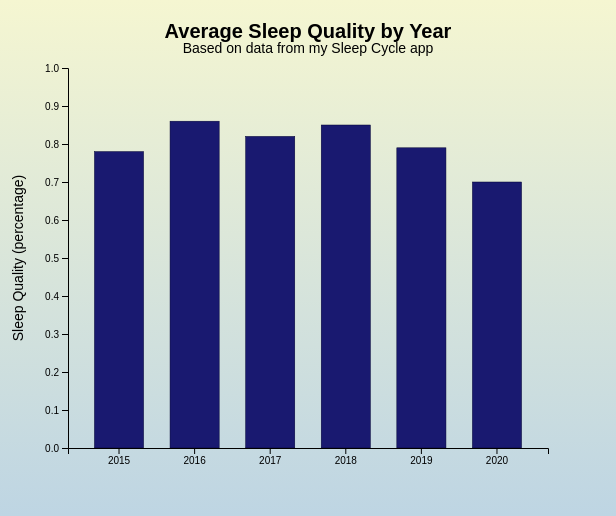
D3 v7 page, settled after 360 driven frames (6 s of simulated time); the page loaded 1 data file(s).



                
                const margin = 60; 
                const width = 600; 
                const height = 500;                

                const tooltip =d3.select("body")
                          .append("div")
                          .attr("id", "tooltip")
                          .style("opacity", 0);

            d3.csv("sleep_qual_by_yr.csv")
            .then( function (dataset) {              

                const maxY = d3.max(dataset, d => +d.avg_sleep_quality);

                const xScale = d3.scaleBand()
                                 .domain(dataset.map(d => d.year))
                                 //.domain(d3.range(dataset.length))
                                .range([margin, width - margin])
                                 .padding(.35);
                
                const yScale = d3.scaleLinear()
                                 .domain([0, 1]) 
                                 .range([height - margin, margin]);
                
                const bottomAxis = d3.axisBottom()
                                     .scale(xScale);
                
                const leftAxis = d3.axisLeft()
                                   .scale(yScale);

                
               const svg = d3.select("#vis")
                             .append("svg")
                             .attr("width", width)
                             .attr("height", height)
                             .attr("role","img")
                             .attr("aria-labelledby", "title desc");//

    
                svg.append("title")
                   .text("Sleep Quality by Year")
                   .attr("id", "title") 


                svg.append("desc")
                   .text("A Bar Chart representing my sleep quality by year.")
                   .attr("id", "desc")

                svg.selectAll(".bars") 
                   .data(dataset) 
                   .enter()
                   .append("rect")
                   .attr("class", "bars")
                   //.attr("class", d => +d.avg_sleep_quality)
                   .attr("x", d => xScale(d.year)) 
                   .attr("y", d => yScale(+d.avg_sleep_quality))
                   .attr("width", xScale.bandwidth())
                   .attr("height", d => (height-margin) - yScale(+d.avg_sleep_quality))
                   //.attr("rx", 6) //  x corner curve radius
                   //.attr("ry", 6) // y corner curve radius;
                   .on("mouseover", (event, d)=> {
             d3.select("#tooltip")
               .transition()
               .duration(300)//milliseconds!
               .style("opacity", 1)
               .style("left", (event.pageX + 2) + "px")//x coordinate of mouse
               .style("top", (event.pageY + 2) + "px")//y coordinate of mouse
        tooltip.html("Year: " + "<br>" + d.year + "<br>" + "Sleep Quality: " + d.avg_sleep_quality );//setting the html here for the <br>
               
            })     
          .on("mouseout", (event, d)=>{
            d3.select("#tooltip")
              .transition()
              .style("opacity", 0);
            })
          .on("mousemove", (event, d) =>{
            d3.select("#tooltip")
              .style("left", (event.pageX + 2) + "px")
              .style("top", (event.pageY + 2) + "px");
    })
                  
                   


        
                svg.append("g")
                   .attr("transform", "translate(0," + (height - margin) + ")") 
                   .call(bottomAxis); 


    
                 svg.append("g")
                    .attr("transform", "translate(" + margin + ",0)")
                    .call(leftAxis); 


            
                svg.append("text")
                   .attr("x", width/2) //x coordinate
                   .attr("y", 30) //y coordinate
                   .attr("text-anchor", "middle") //horizontal text alignment
                   .attr("fill", "black")
                   .attr("class", "title")
                   .text("Average Sleep Quality by Year"); //the text 
               

                 svg.append("text")
                    .attr("x", width/2) //x coordinate
                    .attr("y", 45) //y coordinate
                    .attr("text-anchor", "middle") //horizontal text alignment
                    .attr("fill", "black")
                    .attr("class", "description")
                    .text("Based on data from my Sleep Cycle app");


            
            	svg.append("text")
            	   .attr("x", -height/2)
            	   .attr("y", 15)
            	   .attr("text-anchor", "middle")
            	   .attr("transform", "rotate(-90)")
            	   .attr("fill", "black")
                   .attr("class", "label")
                   .text("Sleep Quality (percentage)"); //

                  })
            
        

### data: sleep_qual_by_yr.csv
year, avg_sleep_quality, avg_sleep_duration
2015, 0.78, 6.33
2016, 0.86, 7.88
2017, 0.82, 7.81
2018, 0.85, 7.35
2019, 0.79, 6.83
2020, 0.70, 6.16